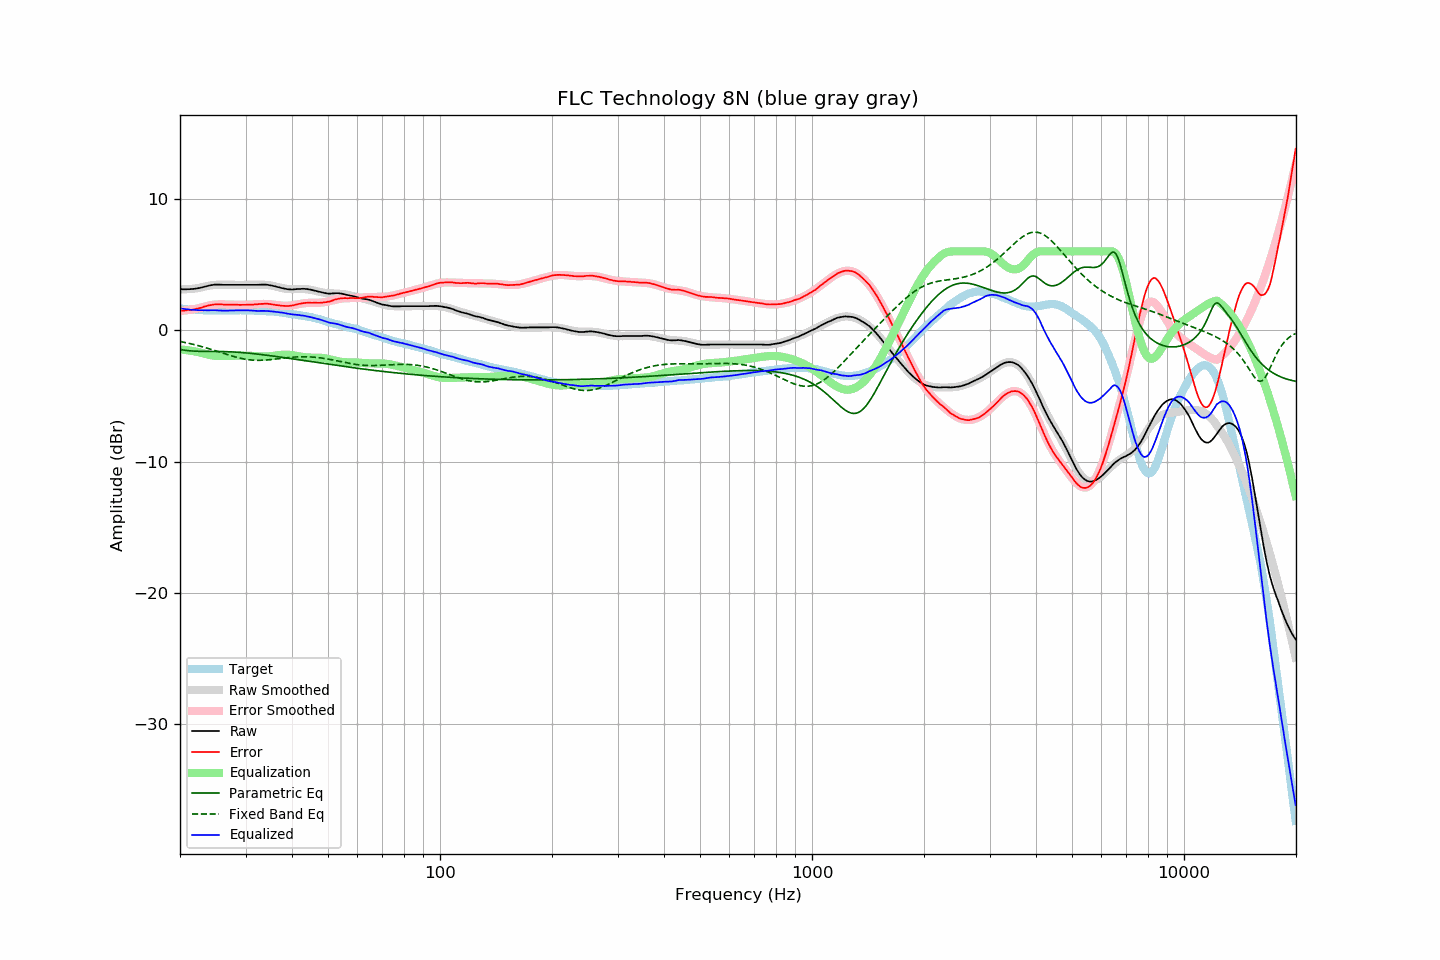

The table this chart was drawn from, first rows:
frequency, raw, error, smoothed, error_smoothed, equalization, parametric_eq, fixed_band_eq, equalized_raw, equalized_smoothed, target
20.00, 3.13, 1.48, 3.11, 1.46, -1.46, -1.47, -0.86, 1.67, 1.65, 1.65
20.20, 3.12, 1.48, 3.11, 1.47, -1.47, -1.49, -0.88, 1.65, 1.64, 1.64
20.40, 3.11, 1.48, 3.11, 1.48, -1.48, -1.51, -0.91, 1.63, 1.63, 1.63
20.61, 3.11, 1.49, 3.11, 1.50, -1.50, -1.53, -0.93, 1.61, 1.61, 1.62
20.81, 3.11, 1.51, 3.12, 1.51, -1.51, -1.54, -0.96, 1.60, 1.60, 1.60
21.02, 3.12, 1.53, 3.12, 1.53, -1.53, -1.56, -0.98, 1.59, 1.59, 1.59
21.23, 3.12, 1.54, 3.13, 1.55, -1.55, -1.57, -1.01, 1.57, 1.58, 1.58
21.44, 3.13, 1.54, 3.14, 1.57, -1.57, -1.58, -1.04, 1.56, 1.57, 1.59
21.66, 3.14, 1.57, 3.15, 1.59, -1.59, -1.59, -1.07, 1.55, 1.57, 1.57
21.87, 3.15, 1.59, 3.17, 1.61, -1.61, -1.59, -1.10, 1.54, 1.56, 1.57
22.09, 3.17, 1.63, 3.18, 1.63, -1.63, -1.60, -1.13, 1.54, 1.55, 1.55
22.31, 3.19, 1.65, 3.20, 1.66, -1.66, -1.60, -1.16, 1.53, 1.54, 1.54
22.54, 3.21, 1.68, 3.23, 1.69, -1.69, -1.61, -1.20, 1.52, 1.54, 1.53
22.76, 3.24, 1.71, 3.25, 1.72, -1.72, -1.61, -1.23, 1.52, 1.53, 1.53
22.99, 3.27, 1.75, 3.28, 1.75, -1.75, -1.61, -1.26, 1.52, 1.53, 1.52
23.22, 3.31, 1.80, 3.31, 1.79, -1.79, -1.61, -1.30, 1.52, 1.52, 1.51
23.45, 3.34, 1.82, 3.34, 1.82, -1.82, -1.61, -1.33, 1.52, 1.52, 1.52
23.69, 3.37, 1.86, 3.36, 1.85, -1.85, -1.61, -1.37, 1.52, 1.51, 1.51
23.92, 3.39, 1.89, 3.39, 1.88, -1.88, -1.62, -1.41, 1.51, 1.51, 1.50
24.16, 3.42, 1.91, 3.41, 1.90, -1.90, -1.62, -1.45, 1.52, 1.51, 1.51
24.40, 3.44, 1.93, 3.43, 1.92, -1.92, -1.62, -1.48, 1.52, 1.50, 1.51
24.65, 3.46, 1.95, 3.44, 1.94, -1.94, -1.62, -1.52, 1.52, 1.50, 1.51
24.89, 3.47, 1.96, 3.45, 1.95, -1.95, -1.62, -1.56, 1.52, 1.50, 1.51
25.14, 3.47, 1.97, 3.46, 1.96, -1.96, -1.62, -1.60, 1.51, 1.50, 1.50
25.39, 3.47, 1.97, 3.46, 1.96, -1.96, -1.62, -1.64, 1.51, 1.50, 1.50
25.65, 3.46, 1.96, 3.47, 1.97, -1.97, -1.62, -1.68, 1.49, 1.50, 1.50
25.91, 3.46, 1.97, 3.47, 1.97, -1.97, -1.62, -1.72, 1.49, 1.50, 1.49
26.16, 3.45, 1.95, 3.46, 1.97, -1.97, -1.63, -1.76, 1.48, 1.50, 1.50
26.43, 3.45, 1.95, 3.46, 1.96, -1.96, -1.63, -1.80, 1.49, 1.50, 1.50
26.69, 3.45, 1.95, 3.46, 1.96, -1.96, -1.63, -1.84, 1.49, 1.50, 1.50
26.96, 3.45, 1.95, 3.46, 1.95, -1.95, -1.64, -1.88, 1.50, 1.50, 1.50
27.23, 3.45, 1.95, 3.45, 1.95, -1.95, -1.64, -1.92, 1.50, 1.50, 1.50
27.50, 3.45, 1.95, 3.45, 1.94, -1.94, -1.65, -1.95, 1.51, 1.51, 1.50
27.77, 3.45, 1.94, 3.45, 1.94, -1.94, -1.66, -1.99, 1.51, 1.51, 1.51
28.05, 3.45, 1.94, 3.45, 1.94, -1.94, -1.66, -2.03, 1.51, 1.51, 1.51
28.33, 3.45, 1.94, 3.45, 1.94, -1.94, -1.67, -2.06, 1.51, 1.51, 1.52
28.62, 3.45, 1.94, 3.45, 1.94, -1.94, -1.68, -2.09, 1.52, 1.51, 1.51
28.90, 3.45, 1.93, 3.45, 1.94, -1.94, -1.69, -2.12, 1.52, 1.52, 1.52
29.19, 3.45, 1.93, 3.45, 1.93, -1.93, -1.70, -2.15, 1.52, 1.52, 1.52
29.48, 3.45, 1.93, 3.45, 1.93, -1.93, -1.71, -2.17, 1.52, 1.52, 1.52
29.78, 3.45, 1.93, 3.45, 1.94, -1.94, -1.72, -2.20, 1.52, 1.51, 1.52
30.08, 3.45, 1.93, 3.45, 1.94, -1.94, -1.73, -2.22, 1.51, 1.51, 1.52
30.38, 3.45, 1.95, 3.45, 1.94, -1.94, -1.74, -2.24, 1.51, 1.51, 1.51
30.68, 3.45, 1.95, 3.45, 1.94, -1.94, -1.75, -2.25, 1.51, 1.51, 1.50
30.99, 3.45, 1.95, 3.45, 1.95, -1.95, -1.76, -2.27, 1.50, 1.50, 1.50
31.30, 3.45, 1.95, 3.46, 1.96, -1.96, -1.78, -2.28, 1.49, 1.50, 1.50
31.61, 3.45, 1.95, 3.46, 1.97, -1.97, -1.79, -2.28, 1.48, 1.49, 1.50
31.93, 3.45, 1.97, 3.46, 1.98, -1.98, -1.80, -2.29, 1.48, 1.49, 1.48
32.24, 3.45, 1.97, 3.46, 1.98, -1.98, -1.82, -2.29, 1.47, 1.48, 1.48
32.57, 3.46, 1.99, 3.47, 1.99, -1.99, -1.83, -2.29, 1.47, 1.48, 1.47
32.89, 3.46, 1.99, 3.47, 2.00, -2.00, -1.84, -2.29, 1.47, 1.47, 1.47
33.22, 3.47, 2.00, 3.46, 2.00, -2.00, -1.86, -2.29, 1.47, 1.47, 1.47
33.55, 3.47, 2.01, 3.46, 2.00, -2.00, -1.87, -2.28, 1.47, 1.46, 1.46
33.89, 3.47, 2.02, 3.45, 2.00, -2.00, -1.89, -2.27, 1.47, 1.45, 1.45
34.23, 3.46, 2.02, 3.44, 1.99, -1.99, -1.91, -2.27, 1.47, 1.45, 1.44
34.57, 3.44, 2.00, 3.43, 1.99, -1.99, -1.92, -2.25, 1.45, 1.44, 1.44
34.92, 3.42, 2.00, 3.41, 1.98, -1.98, -1.94, -2.24, 1.44, 1.43, 1.42
35.27, 3.40, 1.96, 3.39, 1.97, -1.97, -1.95, -2.23, 1.44, 1.42, 1.44
35.62, 3.37, 1.95, 3.37, 1.95, -1.95, -1.97, -2.22, 1.42, 1.42, 1.42
35.97, 3.34, 1.93, 3.34, 1.93, -1.93, -1.99, -2.20, 1.41, 1.40, 1.41
... 635 more rows
